Labelled photos from "old_files", an image-classification folder in CineraM/CNN-food-state-classification. The possible labels are: creamy paste, diced, floured, grated, juiced, jullienne, mixed, peeled, sliced, whole.

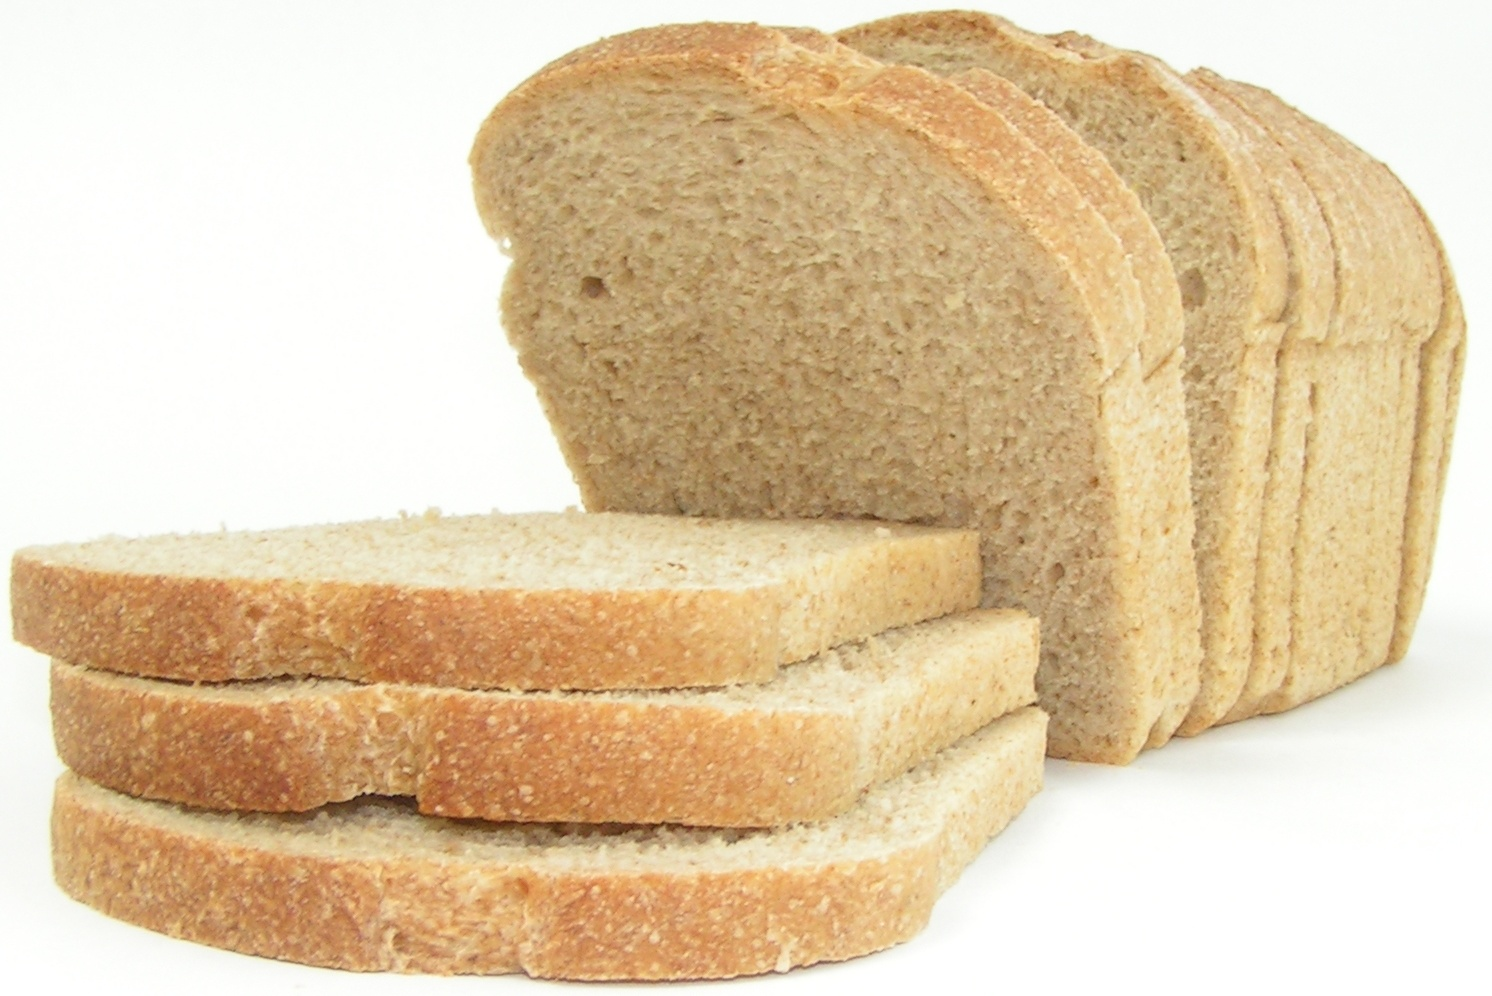
Label: sliced

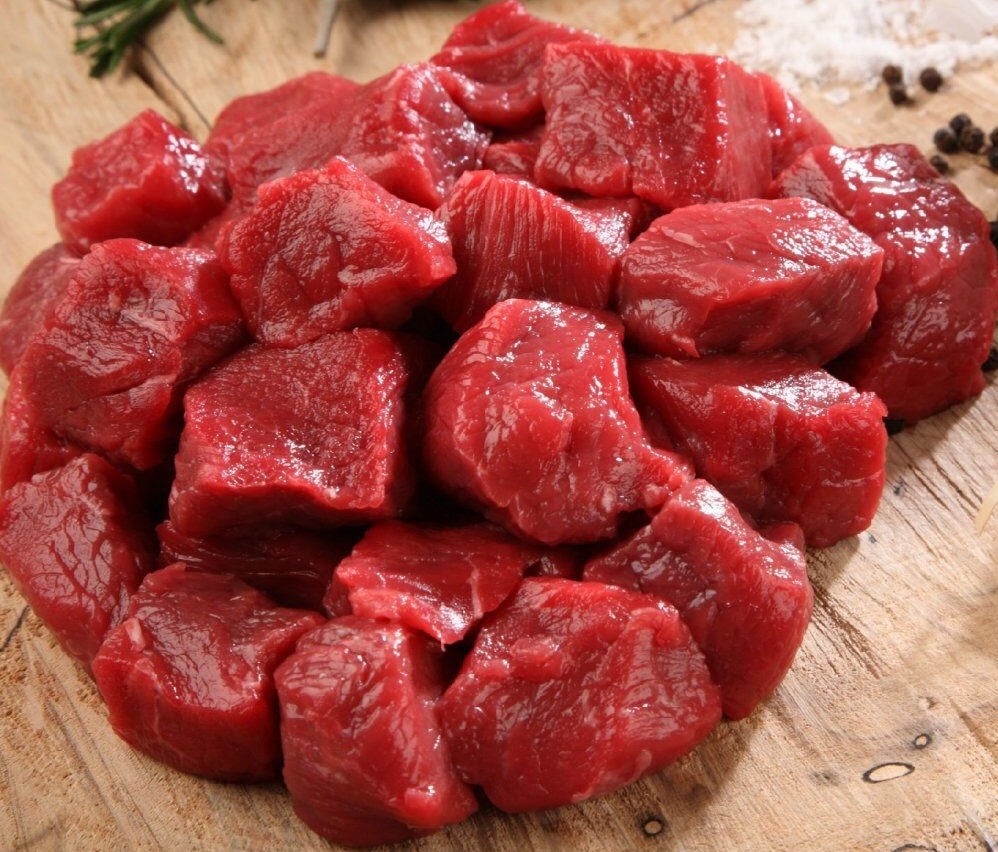
Label: diced

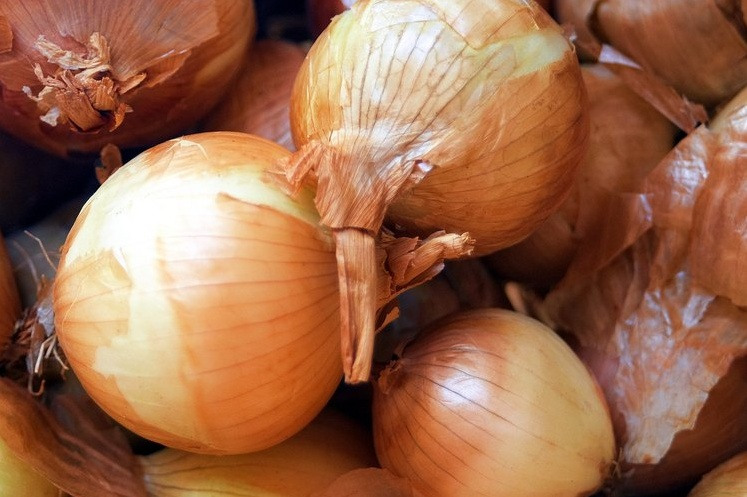
Label: whole

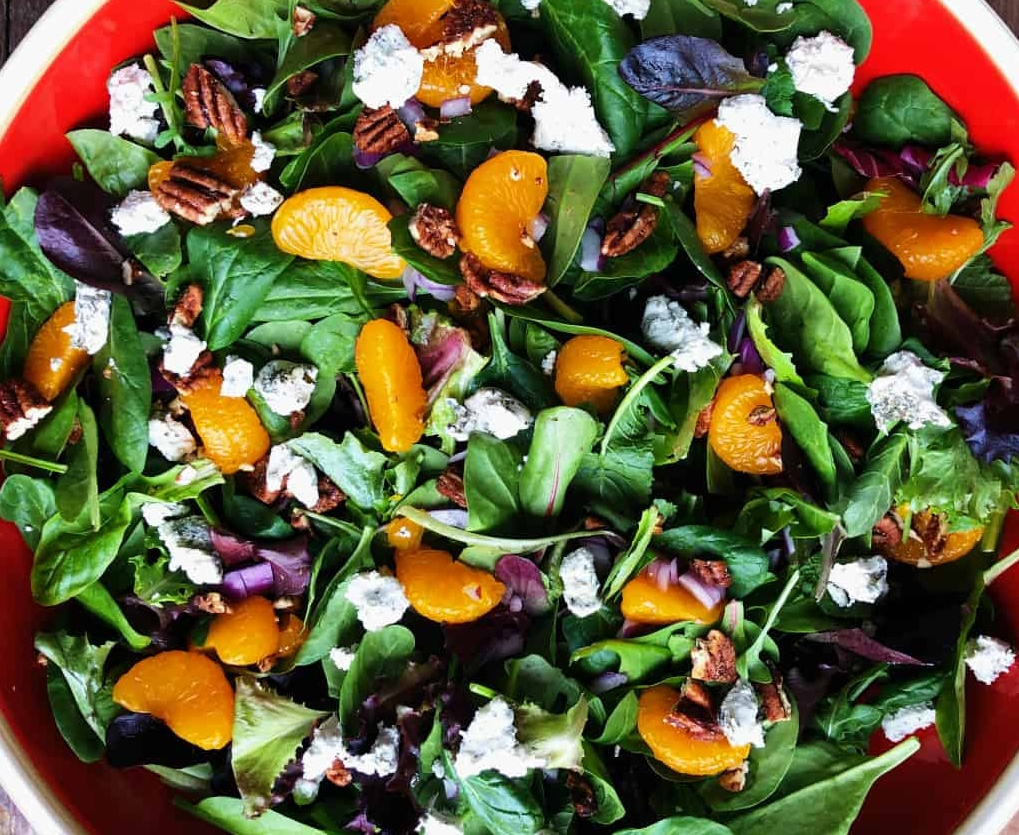
Label: mixed

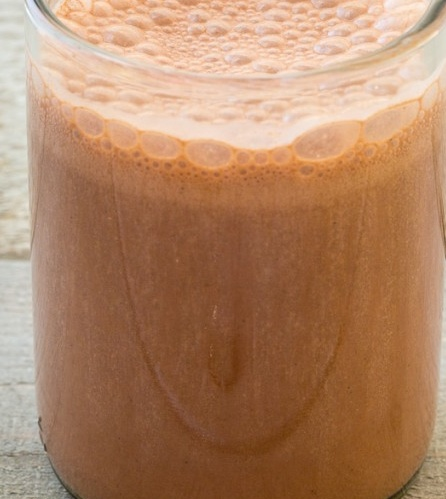
Label: juiced

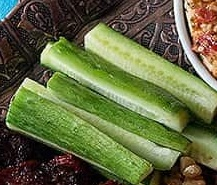
Label: jullienne
